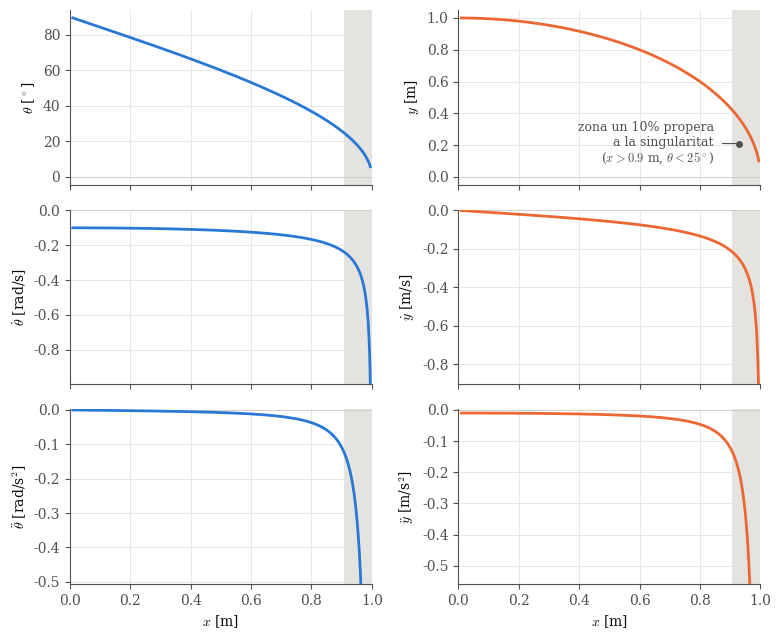

Generate this figure with matplotlib:
"""
Taula elevadora: variació de theta, y i les seves derivades en funció de la
posició x del punt A.

    x = 2L cos(theta),   y = 2L sin(theta),   0 < x < 2L

Amb una velocitat de l'actuador xdot constant (xddot = 0), es veu com la
mateixa entrada produeix velocitats i acceleracions molt diferents segons la
posició, i com tot divergeix quan x -> 2L (theta -> 0, configuració singular).
"""

import numpy as np
import matplotlib.pyplot as plt

# ---------------------------------------------------------------- paràmetres
L = 0.5        # m, longitud de mitja barra
xdot =  0.10   # m/s, velocitat del punt A (negativa: A s'acosta, la taula puja)
xddot = 0.0    # m/s^2, acceleració del punt A
th_lim = 25 # graus, angle a partir del qual comença una alta no-linealitat
x_lim = 2*L * np.cos(np.radians(th_lim)) # 0.90 * 2 * L   # a partir d'aquí s'ombreja la zona propera a la singularitat
lim_vel = 4.0  # factor per retallar l'eix vertical prop de la singularitat

# ---------------------------------------------------------------- càlcul
x = np.linspace(0.01 * 2 * L, 0.995 * 2 * L, 800)
w = np.sqrt(4 * L**2 - x**2)          # = 2L sin(theta) = y

theta = np.arccos(x / (2 * L))
y = w
thetadot = -xdot / w
ydot = -x * xdot / w
thetaddot = -xddot / w - x * xdot**2 / w**3
yddot = -x * xddot / w - 4 * L**2 * xdot**2 / w**3

# ---------------------------------------------------------------- estil
C_THETA = "#2a78d6"   # blau  (columna theta)
C_Y = "#eb6834"       # taronja (columna y)
INK = "#0b0b0b"
INK2 = "#52514e"
GRID = "#e4e3df"

plt.rcParams.update({
    "font.family": "serif",
    "mathtext.fontset": "cm",
    "font.size": 10,
    "axes.edgecolor": INK2,
    "axes.labelcolor": INK,
    "xtick.color": INK2,
    "ytick.color": INK2,
    "axes.spines.top": False,
    "axes.spines.right": False,
})

files = [
    (np.degrees(theta), r"$\theta$ [$^\circ$]", y, r"$y$ [m]"),
    (thetadot, r"$\dot\theta$ [rad/s]", ydot, r"$\dot y$ [m/s]"),
    (thetaddot, r"$\ddot\theta$ [rad/s$^2$]", yddot, r"$\ddot y$ [m/s$^2$]"),
]

fig, axs = plt.subplots(3, 2, figsize=(8, 6.5), sharex=True)

for fila, (v1, et1, v2, et2) in enumerate(files):
    for col, (v, et, c) in enumerate([(v1, et1, C_THETA), (v2, et2, C_Y)]):
        ax = axs[fila, col]
        ax.axvspan(x_lim, 2 * L, color=GRID, lw=0, zorder=0)
        ax.axhline(0, color=INK2, lw=0.6, zorder=1)
        ax.plot(x, v, color=c, lw=2, zorder=3)
        ax.set_ylabel(et)
        ax.grid(True, color=GRID, lw=0.6, zorder=0)
        ax.set_xlim(0, 2 * L)

        # Retalla l'eix vertical prop de la singularitat perquè es vegi la resta
        if fila > 0:
            ref = np.abs(v[x < x_lim]).max()
            lo, hi = min(v.min(), 0.0), max(v.max(), 0.0)   # el zero sempre visible
            ax.set_ylim(max(lo, -lim_vel * ref) * 1.05 - 0.02 * ref,
                        min(hi, lim_vel * ref) * 1.05 + 0.02 * ref)

for ax in axs[-1]:
    ax.set_xlabel(r"$x$ [m]")

ax = axs[0, 1]
punt = (x_lim + 0.25 * (2 * L - x_lim), 0.2 * ax.get_ylim()[1])   # dins la zona, sota la corba
ax.annotate(
    "zona un 10% propera\na la singularitat\n"
    + rf"($x > {x_lim:.1f}$ m, $\theta < {th_lim:.0f}^\circ$)",
    xy=punt, xytext=(x_lim - 0.06, punt[1]),
    fontsize=9, color=INK2, ha="right", va="center",
    arrowprops=dict(arrowstyle="-", color=INK2, lw=0.8,
                    shrinkA=4, shrinkB=0, relpos=(1, 0.5)))
ax.plot(*punt, "o", ms=4, color=INK2, zorder=5)

text_caption = rf"Taula elevadora, $L={L}$ m, $\dot x={xdot}$ m/s constant."
# fig.suptitle( text_caption,  color=INK, fontsize=11)
fig.tight_layout()
# fig.savefig("TME_ee_taula_elevadora.pdf")
# fig.savefig("taula_elevadora.png", dpi=150)
print(text_caption)
plt.show()
